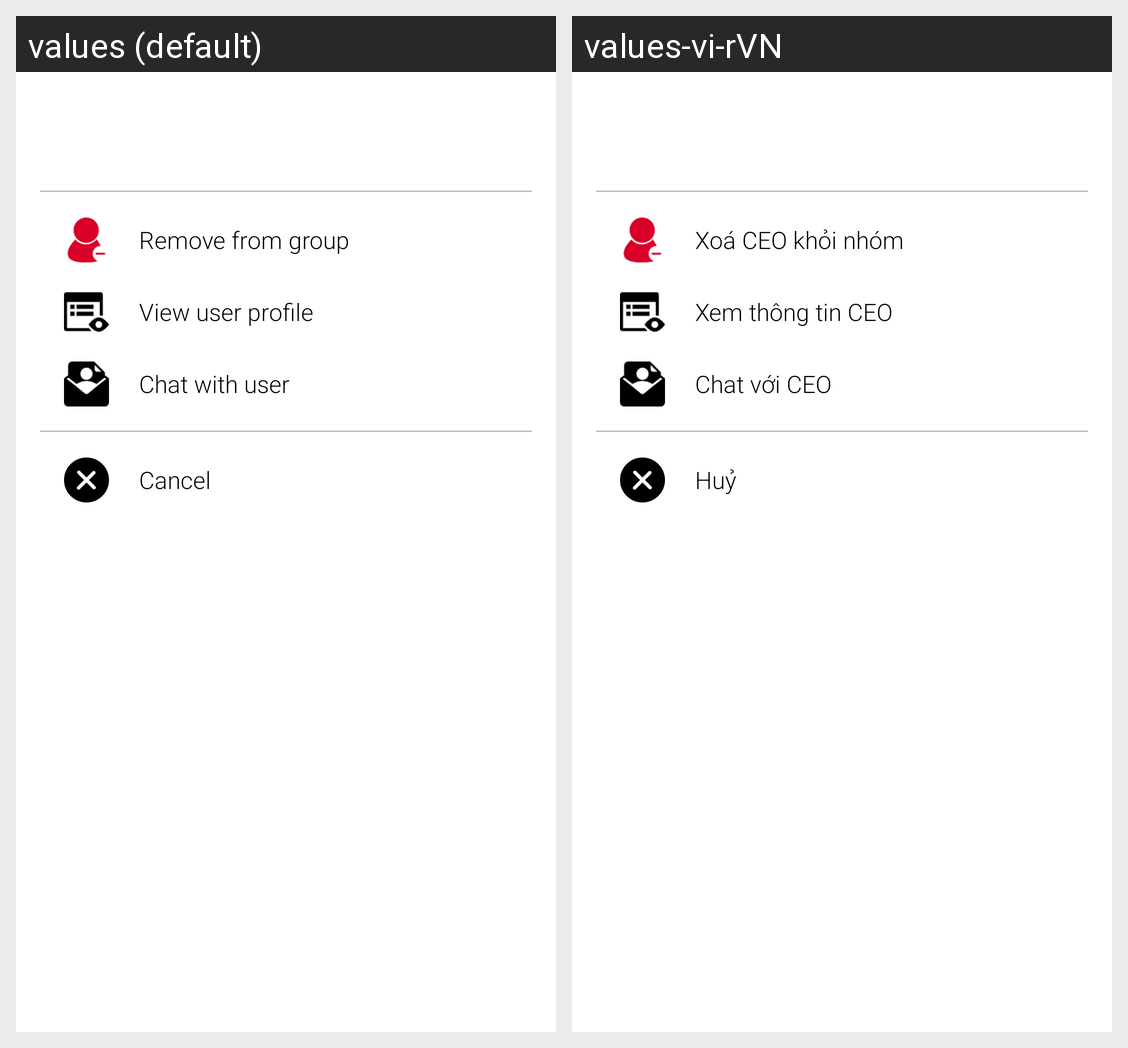

The Android screen above is rendered under two locales of the same app. Produce the string resources it draws, with the default and per-locale values.
Android screen res/layout/fragment_bottom_sheet_group_admin_panel_member.xml rendered under 2 locales, left to right: values (default), values-vi-rVN. Device: Nexus 5 (rendered at 1080×1920; each locale shown at half size, 540×960, under a caption strip naming it); theme AppTheme.
Strings drawn on this screen, with the default value and each locale's value (text and hints the layout hard-codes, and strings that could not be matched under every locale, appear in the picture but are not listed):

Chat.RemoveUser
  values: Remove from group
  values-vi-rVN: Xoá CEO khỏi nhóm

Chat.ViewUser
  values: View user profile
  values-vi-rVN: Xem thông tin CEO

Chat.ChatUser
  values: Chat with user
  values-vi-rVN: Chat với CEO

General.Cancel
  values: Cancel
  values-vi-rVN: Huỷ
